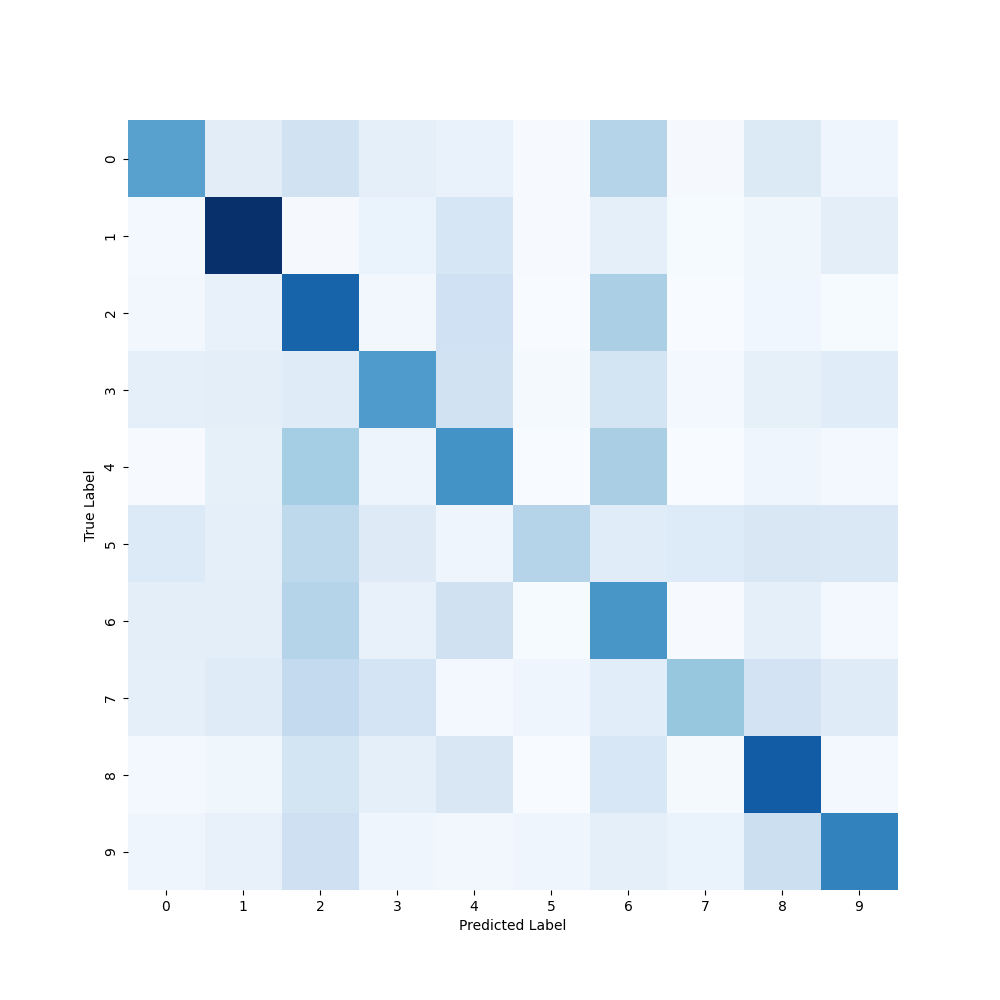

The file beside this chart, header and first rows:
358, 72, 125, 63, 49, 6, 196, 10, 89, 32
18, 643, 11, 43, 109, 7, 64, 9, 28, 68
24, 52, 513, 21, 134, 2, 216, 2, 27, 9
63, 66, 80, 377, 127, 14, 118, 19, 59, 77
5, 59, 229, 37, 399, 3, 218, 2, 32, 16
92, 63, 179, 83, 30, 196, 76, 86, 100, 95
67, 69, 197, 50, 131, 9, 392, 6, 60, 19
60, 82, 165, 115, 17, 31, 74, 254, 120, 82
18, 29, 118, 60, 101, 4, 104, 14, 533, 19
34, 52, 135, 32, 22, 33, 64, 43, 144, 441
